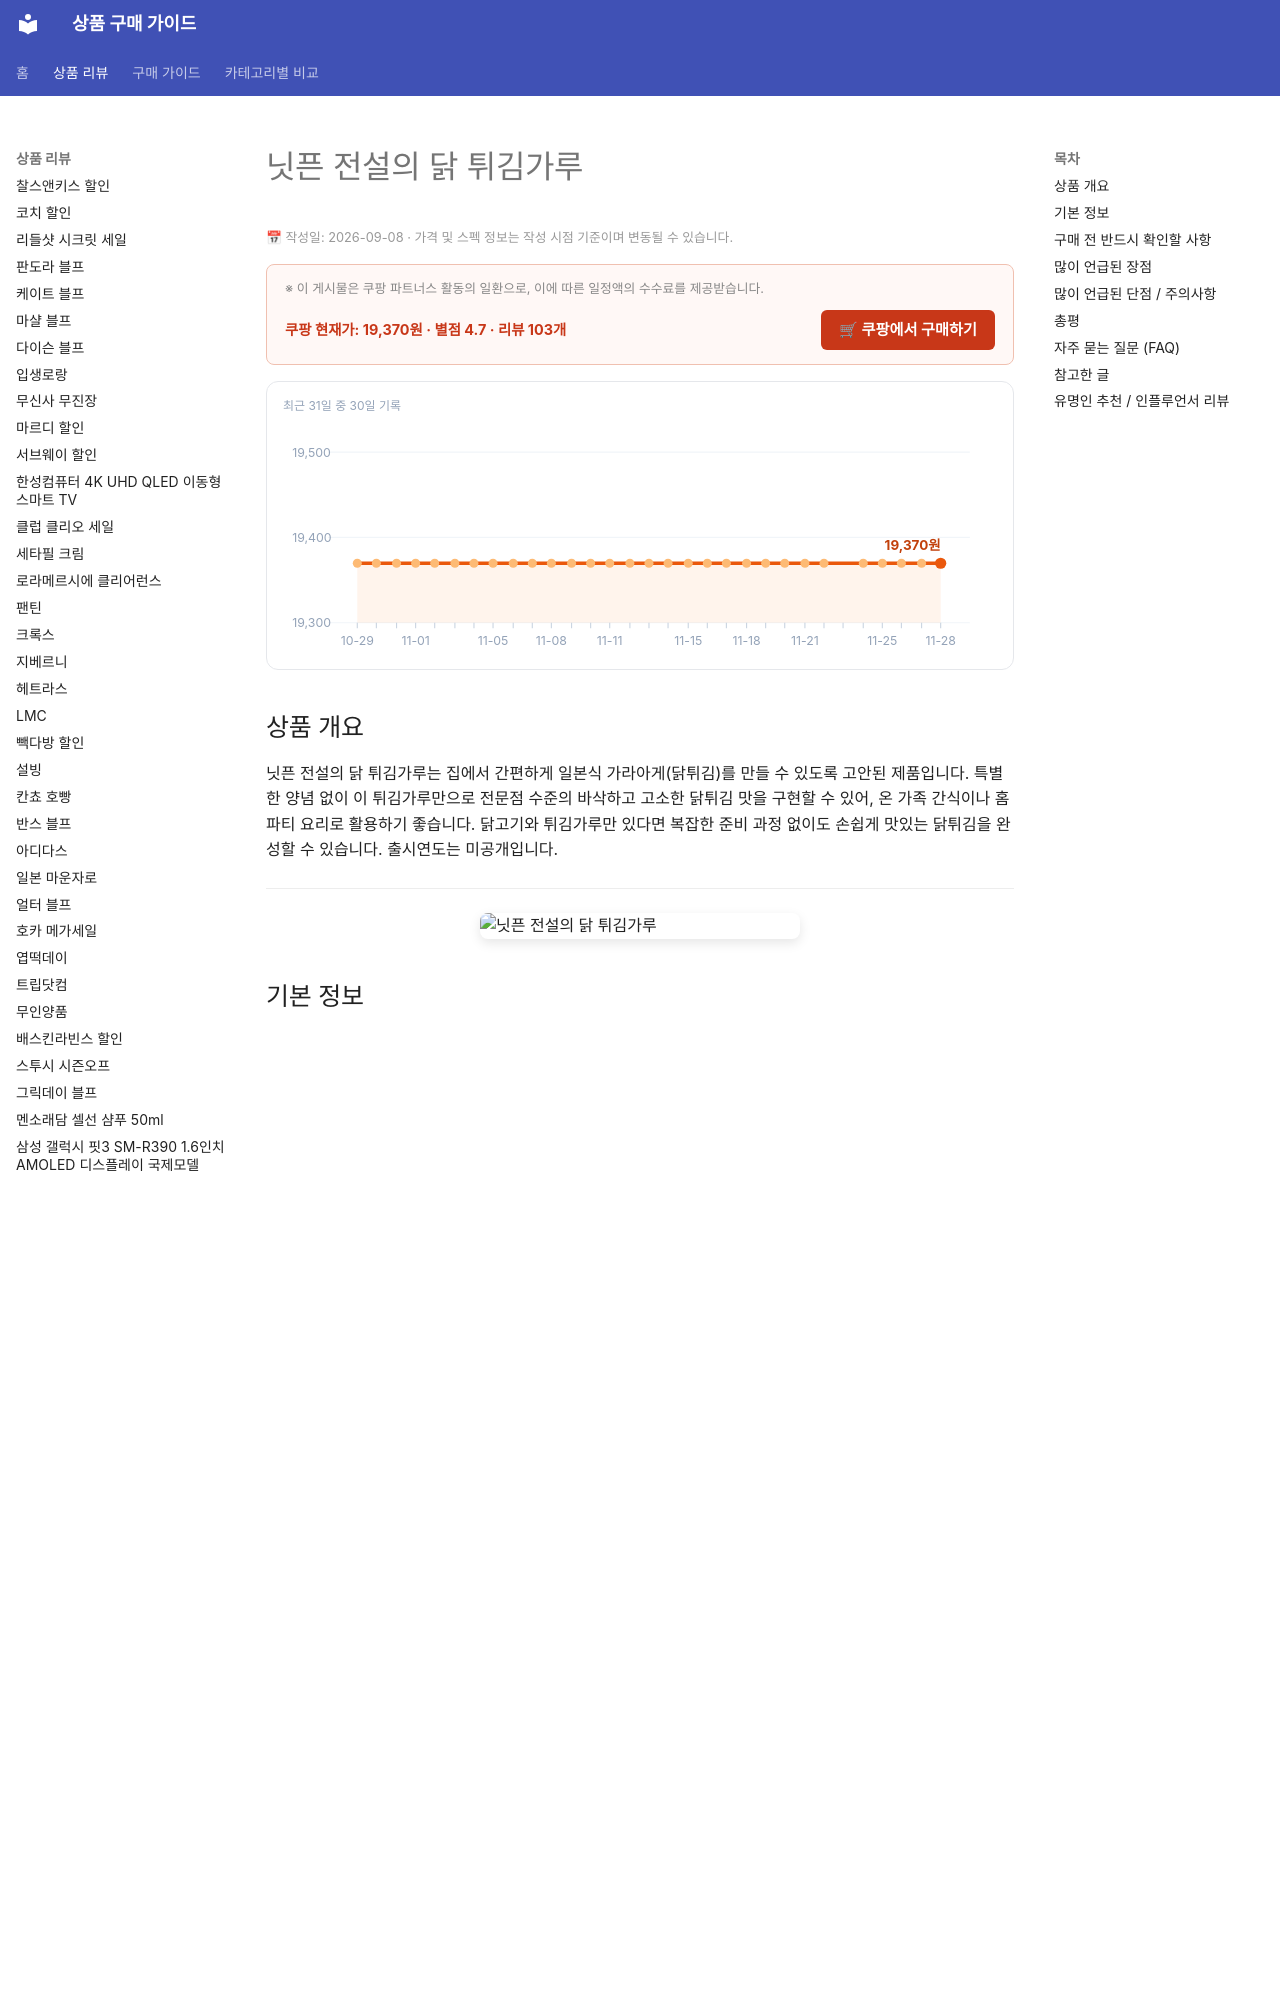

repository: buysense/product-research-wiki · page: products/nippon-densetsu-karaage-powder/index.html · generator: mkdocs

---
image: https://thumbnail.coupangcdn.com/thumbnails/remote/492x492ex/image/vendor_inventory/228b/4503f7814ee09a00ab423699d34cc113ed54cc380f305964fb80166d84b9.jpg
title: 닛픈 전설의 닭 튀김가루 구매 가이드
date: 2026-09-08
description: 닛픈 전설의 닭 튀김가루는 집에서 전문점 수준의 바삭하고 맛있는 닭튀김을 간편하게 만들 수 있도록 돕는 제품입니다. 온 가족 간식이나 홈파티 요리로 활용하기 좋습니다.
contentUpdated: 2026-09-08
---
<!-- bs:jsonld -->
<script type="application/ld+json">
{
  "@context": "https://schema.org",
  "@type": "Product",
  "name": "닛픈 전설의 닭 튀김가루",
  "image": [
    "https://thumbnail.coupangcdn.com/thumbnails/remote/492x492ex/image/vendor_inventory/228b/4503f7814ee09a00ab423699d34cc113ed54cc380f305964fb80166d84b9.jpg",
    "https://thumbnail.coupangcdn.com/thumbnails/remote/492x492ex/image/vendor_inventory/ae39/3f230afcd01ddfed777b0428f098aebd987f35e1b0ba05ff2440d39cc998.jpg"
  ],
  "offers": {
    "@type": "Offer",
    "priceCurrency": "KRW",
    "price": "19370",
    "url": "https://link.coupang.com/a/gSHuSJnHc4",
    "availability": "https://schema.org/InStock",
    "priceValidUntil": "2026-12-05"
  },
  "aggregateRating": {
    "@type": "AggregateRating",
    "ratingValue": 4.7,
    "revie
